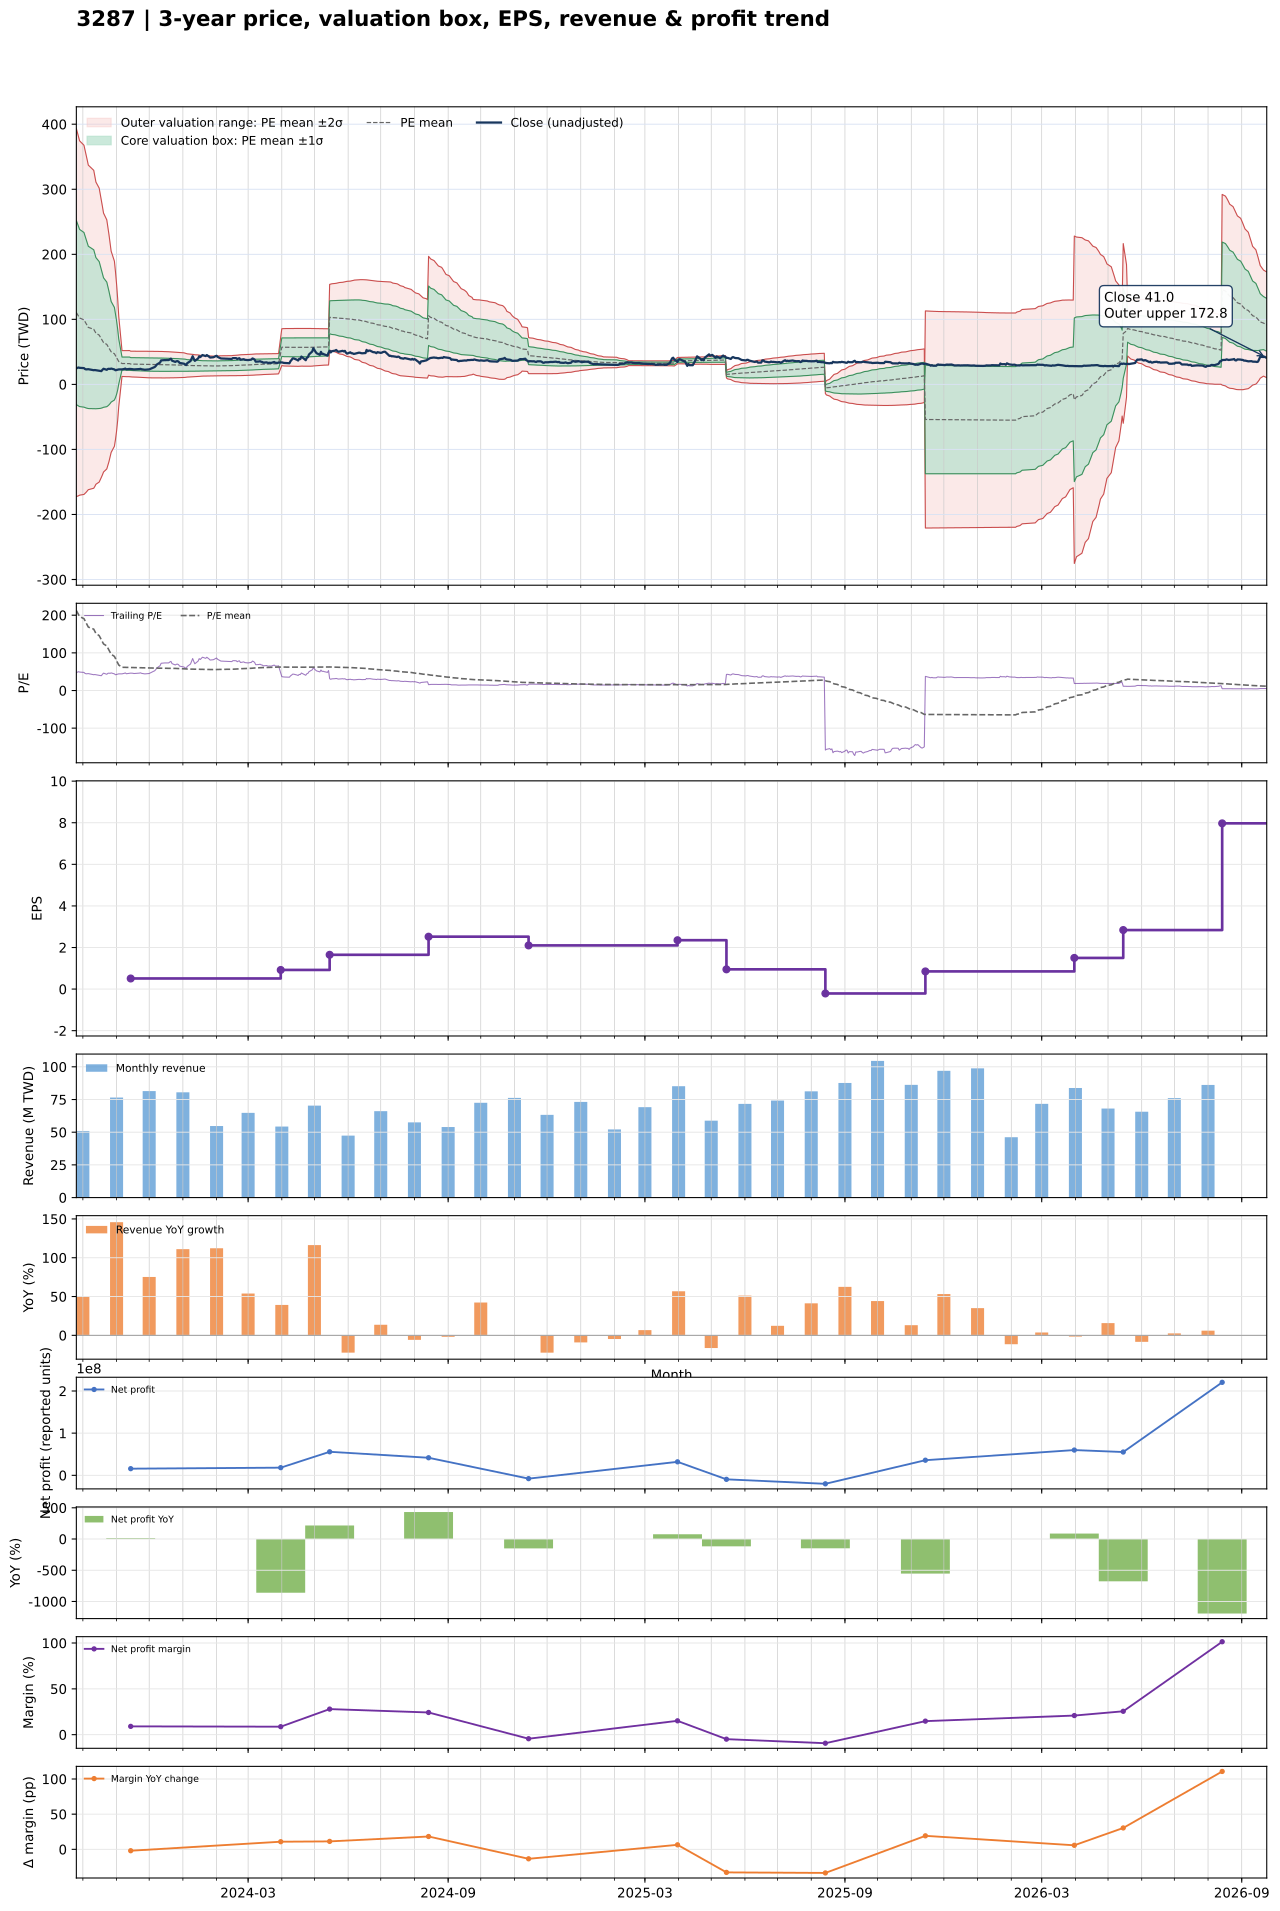

Values plotted in this chart, from the file beside it:
date, close, available_date, period_end, ttm_eps, pe, pe_mean, pe_std, price_m2, price_m1, price_mean, price_p1, price_p2, forward_eps, forward_pe, forward_pe_mean, forward_pe_std, forward_price_m2, forward_price_m1, forward_price_mean, forward_price_p1, forward_price_p2
2023-09-25, 24.55, 2023-08-14, 2023-06-30, 0.52, 47.21, 212.4, 272, -172.5, -31.04, 110.4, 251.9, 393.4, , , , , , , , , 
2023-09-26, 25.4, 2023-08-14, 2023-06-30, 0.52, 48.85, 207, 268.9, -172, -32.16, 107.7, 247.5, 387.3, , , , , , , , , 
2023-09-27, 25.95, 2023-08-14, 2023-06-30, 0.52, 49.9, 201.7, 265.5, -171.3, -33.2, 104.9, 243, 381, , , , , , , , , 
2023-09-28, 25.45, 2023-08-14, 2023-06-30, 0.52, 48.94, 196.3, 261.9, -170.3, -34.13, 102.1, 238.2, 374.4, , , , , , , , , 
2023-10-02, 25, 2023-08-14, 2023-06-30, 0.52, 48.08, 190.8, 258.1, -169.2, -34.99, 99.24, 233.5, 367.7, , , , , , , , , 
2023-10-03, 23.6, 2023-08-14, 2023-06-30, 0.52, 45.38, 185.2, 253.9, -167.7, -35.68, 96.33, 228.3, 360.3, , , , , , , , , 
2023-10-04, 23.05, 2023-08-14, 2023-06-30, 0.52, 44.33, 179.6, 249.4, -165.9, -36.26, 93.4, 223.1, 352.7, , , , , , , , , 
2023-10-05, 23.2, 2023-08-14, 2023-06-30, 0.52, 44.62, 174, 244.7, -164, -36.76, 90.5, 217.8, 345, , , , , , , , , 
2023-10-06, 23.35, 2023-08-14, 2023-06-30, 0.52, 44.9, 168.5, 239.9, -161.9, -37.16, 87.6, 212.4, 337.1, , , , , , , , , 
2023-10-11, 21.8, 2023-08-14, 2023-06-30, 0.52, 41.92, 162.9, 235, -159.7, -37.48, 84.72, 206.9, 329.1, , , , , , , , , 
2023-10-12, 22.05, 2023-08-14, 2023-06-30, 0.52, 42.4, 157.3, 229.5, -156.9, -37.58, 81.77, 201.1, 320.5, , , , , , , , , 
2023-10-13, 21.75, 2023-08-14, 2023-06-30, 0.52, 41.83, 151.4, 223.4, -153.6, -37.42, 78.75, 194.9, 311.1, , , , , , , , , 
2023-10-16, 21.05, 2023-08-14, 2023-06-30, 0.52, 40.48, 145.7, 217.3, -150.2, -37.21, 75.78, 188.8, 301.8, , , , , , , , , 
2023-10-17, 20.45, 2023-08-14, 2023-06-30, 0.52, 39.33, 140.1, 211.2, -146.8, -36.95, 72.87, 182.7, 292.5, , , , , , , , , 
2023-10-18, 20.4, 2023-08-14, 2023-06-30, 0.52, 39.23, 134.5, 204.7, -142.9, -36.49, 69.96, 176.4, 282.8, , , , , , , , , 
2023-10-19, 22.4, 2023-08-14, 2023-06-30, 0.52, 43.08, 129.1, 198.4, -139.2, -36, 67.15, 170.3, 273.5, , , , , , , , , 
2023-10-20, 24, 2023-08-14, 2023-06-30, 0.52, 46.15, 123.7, 191.4, -134.8, -35.22, 64.32, 163.9, 263.4, , , , , , , , , 
2023-10-23, 22.4, 2023-08-14, 2023-06-30, 0.52, 43.08, 118.2, 184.1, -130, -34.26, 61.48, 157.2, 253, , , , , , , , , 
2023-10-24, 23.7, 2023-08-14, 2023-06-30, 0.52, 45.58, 112.8, 176.3, -124.7, -33.03, 58.66, 150.4, 242, , , , , , , , , 
2023-10-25, 24, 2023-08-14, 2023-06-30, 0.52, 46.15, 107.3, 167.9, -118.8, -31.47, 55.82, 143.1, 230.4, , , , , , , , , 
2023-10-26, 23.7, 2023-08-14, 2023-06-30, 0.52, 45.58, 101.9, 158.8, -112.1, -29.59, 52.97, 135.5, 218.1, , , , , , , , , 
2023-10-27, 24.3, 2023-08-14, 2023-06-30, 0.52, 46.73, 96.38, 148.8, -104.6, -27.26, 50.12, 127.5, 204.9, , , , , , , , , 
2023-10-30, 23, 2023-08-14, 2023-06-30, 0.52, 44.23, 90.64, 136.9, -95.2, -24.04, 47.13, 118.3, 189.5, , , , , , , , , 
2023-10-31, 21.75, 2023-08-14, 2023-06-30, 0.52, 41.83, 84.97, 124, -84.73, -20.27, 44.18, 108.6, 173.1, , , , , , , , , 
2023-11-01, 22.1, 2023-08-14, 2023-06-30, 0.52, 42.5, 79.22, 108.7, -71.89, -15.35, 41.19, 97.73, 154.3, , , , , , , , , 
2023-11-02, 22.6, 2023-08-14, 2023-06-30, 0.52, 43.46, 73.41, 90.17, -55.6, -8.711, 38.18, 85.06, 131.9, , , , , , , , , 
2023-11-03, 23, 2023-08-14, 2023-06-30, 0.52, 44.23, 67.68, 66.74, -34.21, 0.4903, 35.19, 69.9, 104.6, , , , , , , , , 
2023-11-06, 23, 2023-08-14, 2023-06-30, 0.52, 44.23, 61.69, 19.11, 12.2, 22.14, 32.08, 42.02, 51.96, , , , , , , , , 
2023-11-07, 23.35, 2023-08-14, 2023-06-30, 0.52, 44.9, 61.61, 19.16, 12.11, 22.07, 32.04, 42, 51.97, , , , , , , , , 
2023-11-08, 23.7, 2023-08-14, 2023-06-30, 0.52, 45.58, 61.54, 19.21, 12.03, 22.02, 32, 41.99, 51.98, , , , , , , , , 
2023-11-09, 24.3, 2023-08-14, 2023-06-30, 0.52, 46.73, 61.48, 19.24, 11.96, 21.97, 31.97, 41.98, 51.98, , , , , , , , , 
2023-11-10, 23.15, 2023-08-14, 2023-06-30, 0.52, 44.52, 61.41, 19.29, 11.87, 21.9, 31.93, 41.96, 51.99, , , , , , , , , 
2023-11-13, 23.8, 2023-08-14, 2023-06-30, 0.52, 45.77, 61.36, 19.32, 11.81, 21.86, 31.91, 41.95, 52, , , , , , , , , 
2023-11-14, 23.55, 2023-11-14, 2023-09-30, 0.51, 46.18, 61.29, 19.36, 11.51, 21.38, 31.26, 41.13, 51.01, , , , , , , , , 
2023-11-15, 23.5, 2023-11-14, 2023-09-30, 0.51, 46.08, 61.21, 19.41, 11.43, 21.32, 31.22, 41.12, 51.01, , , , , , , , , 
2023-11-16, 23.35, 2023-11-14, 2023-09-30, 0.51, 45.78, 61.1, 19.46, 11.31, 21.24, 31.16, 41.08, 51, , , , , , , , , 
2023-11-17, 23, 2023-11-14, 2023-09-30, 0.51, 45.1, 60.99, 19.51, 11.21, 21.16, 31.11, 41.06, 51.01, , , , , , , , , 
2023-11-20, 23.3, 2023-11-14, 2023-09-30, 0.51, 45.69, 60.87, 19.56, 11.09, 21.07, 31.04, 41.02, 50.99, , , , , , , , , 
2023-11-21, 23.55, 2023-11-14, 2023-09-30, 0.51, 46.18, 60.75, 19.6, 10.99, 20.99, 30.98, 40.98, 50.98, , , , , , , , , 
2023-11-22, 23.55, 2023-11-14, 2023-09-30, 0.51, 46.18, 60.65, 19.65, 10.89, 20.91, 30.93, 40.95, 50.97, , , , , , , , , 
2023-11-23, 23.95, 2023-11-14, 2023-09-30, 0.51, 46.96, 60.56, 19.69, 10.8, 20.84, 30.88, 40.92, 50.96, , , , , , , , , 
2023-11-24, 23.25, 2023-11-14, 2023-09-30, 0.51, 45.59, 60.44, 19.73, 10.7, 20.76, 30.83, 40.89, 50.95, , , , , , , , , 
2023-11-27, 22.5, 2023-11-14, 2023-09-30, 0.51, 44.12, 60.3, 19.79, 10.57, 20.66, 30.75, 40.85, 50.94, , , , , , , , , 
2023-11-28, 22.6, 2023-11-14, 2023-09-30, 0.51, 44.31, 60.16, 19.84, 10.44, 20.56, 30.68, 40.8, 50.92, , , , , , , , , 
2023-11-29, 22.9, 2023-11-14, 2023-09-30, 0.51, 44.9, 60.01, 19.89, 10.32, 20.46, 30.61, 40.75, 50.89, , , , , , , , , 
2023-11-30, 22.85, 2023-11-14, 2023-09-30, 0.51, 44.8, 59.88, 19.94, 10.2, 20.37, 30.54, 40.71, 50.87, , , , , , , , , 
2023-12-01, 23.05, 2023-11-14, 2023-09-30, 0.51, 45.2, 59.75, 19.98, 10.09, 20.28, 30.47, 40.66, 50.85, , , , , , , , , 
2023-12-04, 25.35, 2023-11-14, 2023-09-30, 0.51, 49.71, 59.65, 20, 10.02, 20.22, 30.42, 40.62, 50.83, , , , , , , , , 
2023-12-05, 26, 2023-11-14, 2023-09-30, 0.51, 50.98, 59.58, 20.02, 9.969, 20.18, 30.39, 40.6, 50.81, , , , , , , , , 
2023-12-06, 26.65, 2023-11-14, 2023-09-30, 0.51, 52.25, 59.53, 20.03, 9.929, 20.14, 30.36, 40.57, 50.79, , , , , , , , , 
2023-12-07, 28.2, 2023-11-14, 2023-09-30, 0.51, 55.29, 59.47, 20.03, 9.897, 20.11, 30.33, 40.55, 50.76, , , , , , , , , 
2023-12-08, 30.5, 2023-11-14, 2023-09-30, 0.51, 59.8, 59.4, 20.02, 9.877, 20.08, 30.29, 40.5, 50.71, , , , , , , , , 
2023-12-11, 33.55, 2023-11-14, 2023-09-30, 0.51, 65.78, 59.34, 19.99, 9.877, 20.07, 30.26, 40.46, 50.65, , , , , , , , , 
2023-12-12, 36.9, 2023-11-14, 2023-09-30, 0.51, 72.35, 59.34, 19.99, 9.877, 20.07, 30.26, 40.46, 50.65, , , , , , , , , 
2023-12-13, 37.1, 2023-11-14, 2023-09-30, 0.51, 72.75, 59.29, 19.94, 9.895, 20.07, 30.24, 40.41, 50.58, , , , , , , , , 
2023-12-14, 37.5, 2023-11-14, 2023-09-30, 0.51, 73.53, 59.21, 19.87, 9.931, 20.06, 30.2, 40.33, 50.47, , , , , , , , , 
2023-12-15, 37.3, 2023-11-14, 2023-09-30, 0.51, 73.14, 59.19, 19.85, 9.939, 20.06, 30.18, 40.31, 50.43, , , , , , , , , 
2023-12-18, 37.35, 2023-11-14, 2023-09-30, 0.51, 73.24, 59.14, 19.81, 9.958, 20.06, 30.16, 40.26, 50.36, , , , , , , , , 
2023-12-19, 37.4, 2023-11-14, 2023-09-30, 0.51, 73.33, 59.02, 19.68, 10.02, 20.06, 30.1, 40.14, 50.18, , , , , , , , , 
2023-12-20, 38.65, 2023-11-14, 2023-09-30, 0.51, 75.78, 58.96, 19.61, 10.06, 20.07, 30.07, 40.07, 50.07, , , , , , , , , 
... 669 more rows
